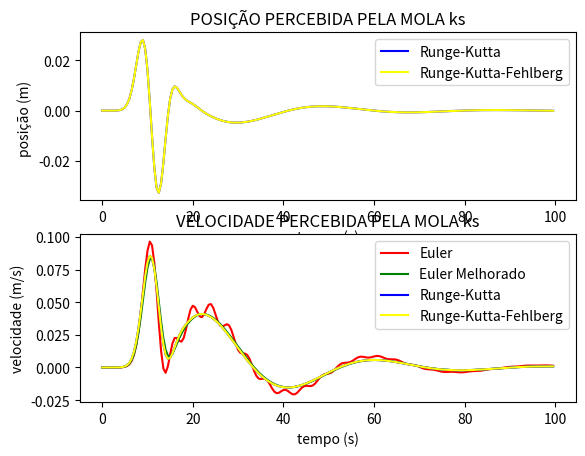

The script that saved this image:
#!/usr/bin/env python3
# -*- coding: utf-8 -*-


'''

Métodos numéricos para solução de E.D.O.s: modelagem da suspensão de um
automóvel

'''

import numpy as np
import matplotlib.pylab as plt
import math as mt


def rt(t):
    return (1/10 * mt.exp(-(t-10)**2/7))


def f(x1, x2, x3, x4, t):
    y1 = x2
    dy1 = -(7.5 + 50) / 25 * x1 - 30/25 * x2 + \
        7.5/25 * x3 + 30/25 * x4 + 50/25 * rt(t)
    y2 = x4
    dy2 = -7.5/300 * x1 + 30/300 * x2 - 7.5/300 * x3 - 30 / 300 * x4

    return(y1, dy1, y2, dy2)


def euler(h, NUMBER_OF_STEPS):
    x1 = np.zeros(NUMBER_OF_STEPS)
    x2 = np.zeros(NUMBER_OF_STEPS)
    x3 = np.zeros(NUMBER_OF_STEPS)
    x4 = np.zeros(NUMBER_OF_STEPS)
    t = np.zeros(NUMBER_OF_STEPS)
    pos = np.zeros(4)
    vel = np.zeros(4)

    x1[0] = 0
    x2[0] = 0
    x3[0] = 0
    x4[0] = 0
    t[0] = 0

    for n in range(1, NUMBER_OF_STEPS):
        vet1 = f(x1[n-1], x2[n-1], x3[n-1], x4[n-1], t[n-1])
        x1[n] = x1[n-1] + vet1[0] * h
        x2[n] = x2[n-1] + vet1[1] * h
        x3[n] = x3[n-1] + vet1[2] * h
        x4[n] = x4[n-1] + vet1[3] * h
        t[n] = t[n-1] + h

    pos = x2 - x4
    vel = x1 - x3

    return (pos, vel, t)


def eulermelhorado(h, NUMBER_OF_STEPS):

    x1 = np.zeros(NUMBER_OF_STEPS)
    x2 = np.zeros(NUMBER_OF_STEPS)
    x3 = np.zeros(NUMBER_OF_STEPS)
    x4 = np.zeros(NUMBER_OF_STEPS)
    t = np.zeros(NUMBER_OF_STEPS)
    vel = np.zeros(4)
    pos = np.zeros(4)

    x1[0] = 0
    x2[0] = 0
    x3[0] = 0
    x4[0] = 0
    t[0] = 0

    for n in range(1, NUMBER_OF_STEPS):
        vet1 = f(x1[n-1], x2[n-1], x3[n-1], x4[n-1], t[n-1])
        vet2 = f(x1[n-1] + vet1[0] * h, x2[n-1] + vet1[1] * h,
                 x3[n-1] + vet1[2] * h, x4[n-1] + vet1[3] * h, t[n-1])
        x1[n] = x1[n-1] + 0.5 * (vet1[0] + vet2[0]) * h
        x2[n] = x2[n-1] + 0.5 * (vet1[1] + vet2[1]) * h
        x3[n] = x3[n-1] + 0.5 * (vet1[2] + vet2[2]) * h
        x4[n] = x4[n-1] + 0.5 * (vet1[3] + vet2[3]) * h
        t[n] = t[n-1] + h

        pos = x2-x4
        vel = x1 - x3

    return (pos, vel)


def rungekutta(h, NUMBER_OF_STEPS):

    x1 = np.zeros(NUMBER_OF_STEPS)
    x2 = np.zeros(NUMBER_OF_STEPS)
    x3 = np.zeros(NUMBER_OF_STEPS)
    x4 = np.zeros(NUMBER_OF_STEPS)
    t = np.zeros(NUMBER_OF_STEPS)
    K = np.zeros(4)
    K1 = np.zeros(4)
    K2 = np.zeros(4)
    K3 = np.zeros(4)
    K4 = np.zeros(4)
    vel = np.zeros(4)
    pos = np.zeros(4)

    x1[0] = 0
    x2[0] = 0
    x3[0] = 0
    x4[0] = 0
    t[0] = 0

    for n in range(1, NUMBER_OF_STEPS):

        K1 = f(x1[n-1],x2[n-1], x3[n-1], x4[n-1], t[n-1])
        K2 = f(x1[n-1] + K1[0] * 0.5 * h, x2[n-1] + K1[1] * 0.5 * h, x3[n-1] +
               K1[2] * 0.5 * h, x4[n-1] + K1[3] * 0.5 * h, t[n-1] + 0.5 * h)
        K3 = f(x1[n-1] + K2[0] * 0.5 * h, x2[n-1] + K2[1] * 0.5 * h, x3[n-1] +
               K2[2] * 0.5 * h, x4[n-1] + K2[3] * 0.5 * h, t[n-1] + 0.5 * h)
        K4 = f(x1[n-1] + K3[0] * h,        x2[n-1] + K3[1] * h,
               x3[n-1] + K3[2] * h,        x4[n-1] + K3[3] * h,        t[n-1] + h)
        K[0] = 1/6 * (K1[0] + 2 * K2[0] + 2 * K3[0] + K4[0])
        K[1] = 1/6 * (K1[1] + 2 * K2[1] + 2 * K3[1] + K4[1])
        K[2] = 1/6 * (K1[2] + 2 * K2[2] + 2 * K3[2] + K4[2])
        K[3] = 1/6 * (K1[3] + 2 * K2[3] + 2 * K3[3] + K4[3])
        x1[n] = x1[n-1] + K[0] * h
        x2[n] = x2[n-1] + K[1] * h
        x3[n] = x3[n-1] + K[2] * h
        x4[n] = x4[n-1] + K[3] * h

        t[n] = t[n-1] + h

    pos = x2 - x4
    vel = x1 - x3
    return (pos, vel)


def rungekuttafehlberg(h, NUMBER_OF_STEPS):
    x1 = np.zeros(NUMBER_OF_STEPS)
    x2 = np.zeros(NUMBER_OF_STEPS)
    x3 = np.zeros(NUMBER_OF_STEPS)
    x4 = np.zeros(NUMBER_OF_STEPS)
    z1 = np.zeros(NUMBER_OF_STEPS)
    z2 = np.zeros(NUMBER_OF_STEPS)
    z3 = np.zeros(NUMBER_OF_STEPS)
    z4 = np.zeros(NUMBER_OF_STEPS)
    t = np.zeros(NUMBER_OF_STEPS)
    vel = np.zeros(4)
    pos = np.zeros(4)

    x1[0] = 0
    x2[0] = 0
    x3[0] = 0
    x4[0] = 0
    t[0] = 0
    tol = 0.00001

    K1 = np.zeros(4)
    K2 = np.zeros(4)
    K3 = np.zeros(4)
    K4 = np.zeros(4)
    K5 = np.zeros(4)
    K6 = np.zeros(4)
    q = np.zeros(4)
    status = 0

    for n in range(1, NUMBER_OF_STEPS):

        while (status == 0):

            K1 = f(x1[n-1], x2[n-1], x3[n-1], x4[n-1], t[n-1])
            K2 = f(x1[n-1] + h/4 * K1[0], x2[n-1] + h/4 * K1[1],
                   x3[n-1] + h/4 * K1[2], x4[n-1] + h/4 * K1[3], t[n-1] + h/4)
            K3 = f(x1[n-1] + h/32 * (3 * K1[0] + 9 * K2[0]), x2[n-1] + h/32 * (3 * K1[1] + 9 * K2[1]), x3[n-1] +
                   h/32 * (3 * K1[2] + 9 * K2[2]), x4[n-1] + h/32 * (3 * K1[3] + 9 * K2[3]), t[n-1] + 3 * h/8)
            K4 = f(x1[n-1] + h/2197 * (1932 * K1[0] - 7200 * K2[0] + 7296 * K3[0]), x2[n-1] + h/2197 * (1932 * K1[1] - 7200 * K2[1] + 7296 * K3[1]), x3[n-1] +
                   h/2197 * (1932 * K1[2] - 7200 * K2[2] + 7296 * K3[2]), x4[n-1] + h/2197 * (1932 * K1[3] - 7200 * K2[3] + 7296 * K3[3]), t[n-1] + 12/13 * h)
            K5 = f(x1[n-1] + h * (439/216 * K1[0] - 8 * K2[0] + 3680/513 * K3[0] - 845/4104 * K4[0]), x2[n-1] + h * (439/216 * K1[1] - 8 * K2[1] + 3680/513 * K3[1] - 845/4104 * K4[1]),
                   x3[n-1] + h * (439/216 * K1[2] - 8 * K2[2] + 3680/513 * K3[2] - 845/4104 * K4[2]), x4[n-1] + h * (439/216 * K1[3] - 8 * K2[3] + 3680/513 * K3[3] - 845/4104 * K4[3]), t[n-1] + h)
            K6 = f(x1[n-1] + h * (-8/27 * K1[0] + 2 * K2[0] - 3544/2565 * K3[0] + 1859/4104 * K4[0] - 11/40 * K5[0]), x2[n-1] + h * (-8/27 * K1[1] + 2 * K2[1] - 3544/2565 * K3[1] + 1859/4104 * K4[1] - 11/40 * K5[1]), x3[n-1] +
                   h * (-8/27 * K1[2] + 2 * K2[2] - 3544/2565 * K3[2] + 1859/4104 * K4[2] - 11/40 * K5[2]), x4[n-1] + h * (-8/27 * K1[3] + 2 * K2[3] - 3544/2565 * K3[3] + 1859/4104 * K4[3] - 11/40 * K5[3]), t[n-1] + 0.5 * h)

            x1[n] = x1[n-1] + (16/135 * K1[0] + 6656/12825 * K3[0] +
                               28561/56430 * K4[0] - 9/50 * K5[0] + 2/55 * K6[0]) * h
            x2[n] = x2[n-1] + (16/135 * K1[1] + 6656/12825 * K3[1] +
                               28561/56430 * K4[1] - 9/50 * K5[1] + 2/55 * K6[1]) * h
            x3[n] = x3[n-1] + (16/135 * K1[2] + 6656/12825 * K3[2] +
                               28561/56430 * K4[2] - 9/50 * K5[2] + 2/55 * K6[2]) * h
            x4[n] = x4[n-1] + (16/135 * K1[3] + 6656/12825 * K3[3] +
                               28561/56430 * K4[3] - 9/50 * K5[3] + 2/55 * K6[3]) * h

            z1[n] = x1[n-1] + (25/216 * K1[0] + 1408/2565 *
                               K3[0] + 2197/4104 * K4[0] - 1/5 * K5[0]) * h
            z2[n] = x2[n-1] + (25/216 * K1[1] + 1408/2565 *
                               K3[1] + 2197/4104 * K4[1] - 1/5 * K5[1]) * h
            z3[n] = x3[n-1] + (25/216 * K1[2] + 1408/2565 *
                               K3[2] + 2197/4104 * K4[2] - 1/5 * K5[2]) * h
            z4[n] = x4[n-1] + (25/216 * K1[3] + 1408/2565 *
                               K3[3] + 2197/4104 * K4[3] - 1/5 * K5[3]) * h

            q[0] = 0.84 * (tol/abs(z1[n] - x1[n]) * h)**(1/4)
            q[1] = 0.84 * (tol/abs(z2[n] - x2[n]) * h)**(1/4)
            q[2] = 0.84 * (tol/abs(z3[n] - x3[n]) * h)**(1/4)
            q[3] = 0.84 * (tol/abs(z4[n] - x4[n]) * h)**(1/4)
            h2 = h

            for i in range(0, 4):
                if q[i] < 1:
                    h1 = h * q[i]
                    if (h1 < h2):
                        h2 = h1
                    status = 0

            if (h == h2):
                h2 = h * q[0]
                for i in range(1, 4):
                    h1 = h * q[i]
                    if (h1 < h2):
                        h2 = h1
                status = 1

            h = h2

    pos = x2 - x4
    vel = x1 - x3
    return (pos, vel)


h = 0.5
NS = 200

vet1 = euler(h, NS)
pos1 = vet1[0]
tempo = vet1[2]
vel1 = vet1[1]
vet2 = eulermelhorado(h, NS)
pos2 = vet2[0]
vel2 = vet2[1]
vet3 = rungekutta(h, NS)
pos3 = vet3[0]
vel3 = vet3[1]
vet4 = rungekuttafehlberg(h, NS)
pos4 = vet4[0]
vel4 = vet4[1]

plt.subplot(211)
#plt.plot( tempo, pos1, color = 'red', label = 'Euler')
#plt.plot (tempo, pos2, color = 'green', label = 'Euler Melhorado')
plt.plot(tempo, pos3, color='blue', label='Runge-Kutta')
plt.plot(tempo, pos3, color='yellow', label='Runge-Kutta-Fehlberg')
plt.legend()
plt.title('POSIÇÃO PERCEBIDA PELA MOLA ks')
plt.xlabel('tempo (s)')
plt.ylabel('posição (m) ')

plt.subplot(212)

plt.plot(tempo, vel1, color='red', label='Euler')
plt.plot(tempo, vel2, color='green', label='Euler Melhorado')
plt.plot(tempo, vel3, color='blue', label='Runge-Kutta')
plt.plot(tempo, vel3, color='yellow', label='Runge-Kutta-Fehlberg')
plt.xlabel('tempo (s)')
plt.ylabel('velocidade (m/s)')
plt.title('VELOCIDADE PERCEBIDA PELA MOLA ks')
plt.legend()

plt.rcParams['figure.figsize'] = (15, 10)
# plt.savefig('grafico.png')

plt.show()
